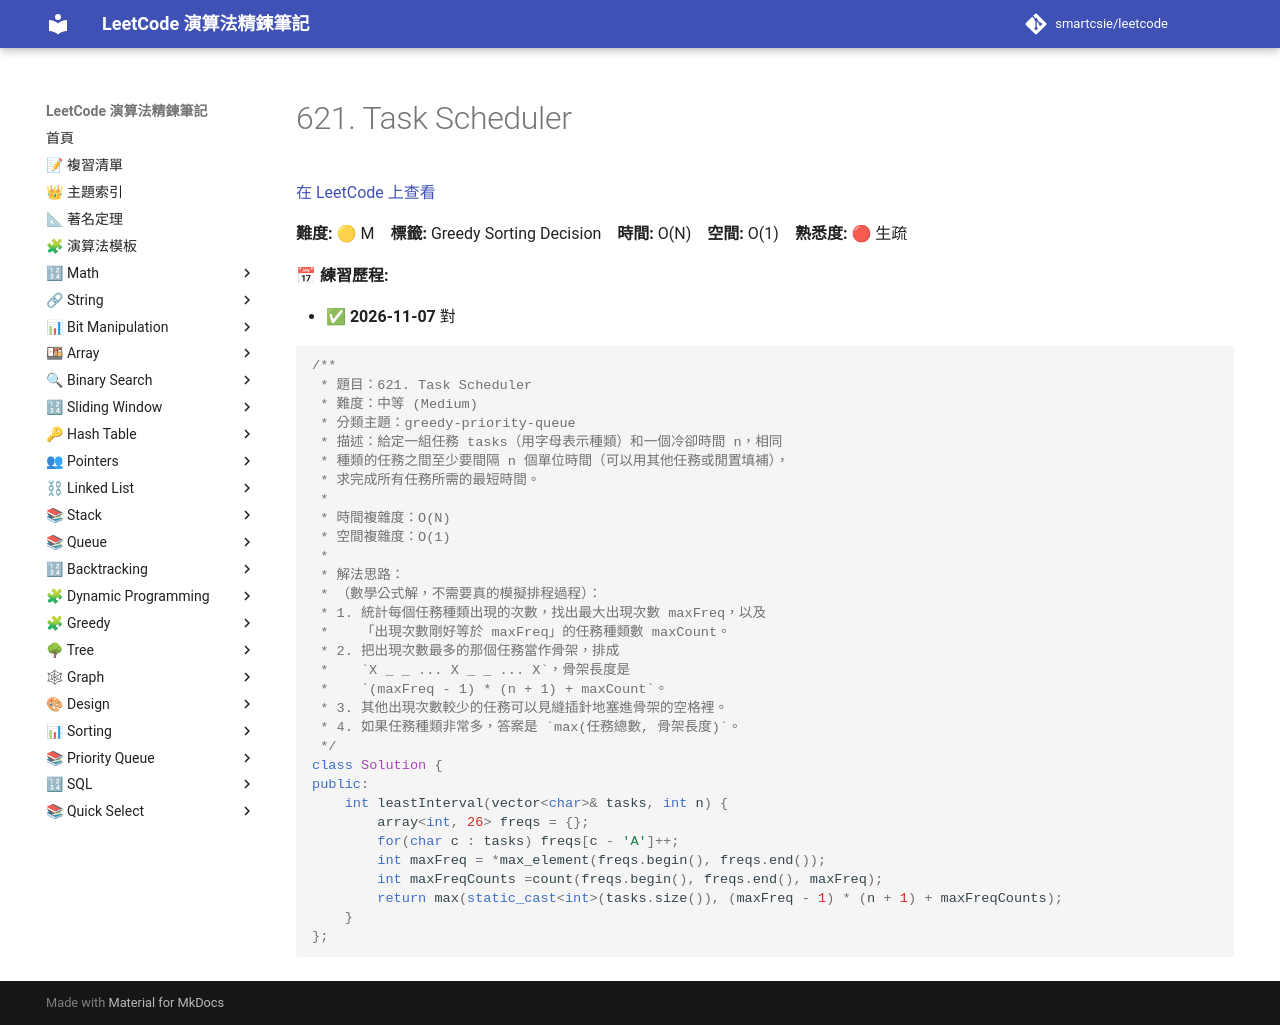

repository: smartcsie/leetcode · page: problems/0621/index.html · generator: mkdocs

# 621. Task Scheduler

[在 LeetCode 上查看](https://leetcode.com/problems/task-scheduler/)

**難度:** 🟡 M　**標籤:** Greedy Sorting Decision　**時間:** O(N)　**空間:** O(1)　**熟悉度:** 🔴 生疏

**📅 練習歷程:**

- ✅ **2026-11-07** 對

```cpp
/**
 * 題目：621. Task Scheduler
 * 難度：中等 (Medium)
 * 分類主題：greedy-priority-queue
 * 描述：給定一組任務 tasks（用字母表示種類）和一個冷卻時間 n，相同
 * 種類的任務之間至少要間隔 n 個單位時間（可以用其他任務或閒置填補），
 * 求完成所有任務所需的最短時間。
 *
 * 時間複雜度：O(N)
 * 空間複雜度：O(1)
 *
 * 解法思路：
 * （數學公式解，不需要真的模擬排程過程）：
 * 1. 統計每個任務種類出現的次數，找出最大出現次數 maxFreq，以及
 *    「出現次數剛好等於 maxFreq」的任務種類數 maxCount。
 * 2. 把出現次數最多的那個任務當作骨架，排成
 *    `X _ _ ... X _ _ ... X`，骨架長度是
 *    `(maxFreq - 1) * (n + 1) + maxCount`。
 * 3. 其他出現次數較少的任務可以見縫插針地塞進骨架的空格裡。
 * 4. 如果任務種類非常多，答案是 `max(任務總數, 骨架長度)`。
 */
class Solution {
public:
    int leastInterval(vector<char>& tasks, int n) {
        array<int, 26> freqs = {};
        for(char c : tasks) freqs[c - 'A']++;
        int maxFreq = *max_element(freqs.begin(), freqs.end());
        int maxFreqCounts =count(freqs.begin(), freqs.end(), maxFreq);
        return max(static_cast<int>(tasks.size()), (maxFreq - 1) * (n + 1) + maxFreqCounts);
    }
};
```
